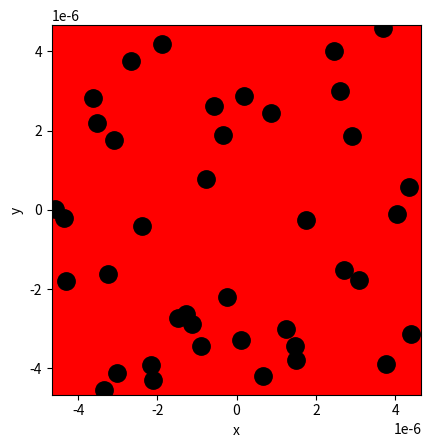

This figure's Python source: (Note: this script raises an exception after producing the figure.)
import numpy as np
import matplotlib.pyplot as plt

# Ruimte voor uitwerking
BOX_SIZE_0 =40*((1/2.5)**-25)**-(2/3)                   # Hoogte en breedte startvolume (m)
N = 40                          # Aantal deeltjes 
V_0 = 4                        # Startsnelheid van deeltjes (m/s) #np.sqrt((300*(1.380649*10)**-23)/((4*10)**-26)) 
RADIUS = 0.3e-9                      # Straal van moleculen (m)
DT = 10**-10                          # Tijdstap om geen botsing te missen (s)

#your code/answer


# Maken van de class
class ParticleClass:
    def __init__(self, m, v, r, R):
        """ maakt een deeltje (constructor) """
        self.m = m                         
        self.v = np.array(v, dtype=float)  
        self.r = np.array(r, dtype=float)  
        self.R = R

    def update_position(self):
        """ verandert positie voor één tijdstap """
        self.r += self.v * DT 
            
    @property
    def momentum(self):
        return self.m * self.v
    
    @property
    def kin_energy(self):
        return 1/2 * self.m * np.dot(self.v, self.v)
    
def collide_detection(p1: ParticleClass, p2: ParticleClass) -> bool:
    """ Geeft TRUE als de deeltjes overlappen """
    """ Geeft TRUE als de deeltjes overlappen """
    dx = p1.r[0]-p2.r[0]
    dy = p1.r[1]-p2.r[1]
    rr = p1.R + p2.R
    return  dx**2+dy**2 < rr**2 
    #Note: np.linalg.norm(p1.r - p2.r) < (p1.R + p2.R) had ook gekund, maar is veel langzamer. Controleer zelf!

def particle_collision(p1: ParticleClass, p2: ParticleClass):
    """ past snelheden aan uitgaande van overlap """
    m1, m2 = p1.m, p2.m
    delta_r = p1.r - p2.r
    delta_v = p1.v - p2.v
    dot_product = np.dot(delta_r, delta_v)
    
    # Als deeltjes van elkaar weg bewegen dan geen botsing
    if dot_product >= 0: # '='-teken voorkomt ook problemen als delta_r == \vec{0}
        return
        
    distance_squared = np.dot(delta_r, delta_r) 
    # Botsing oplossen volgens elastische botsing in 2D
    p1.v -= 2 * m2 / (m1 + m2) * dot_product / distance_squared * delta_r
    p2.v += 2 * m1 / (m1 + m2) * dot_product / distance_squared * delta_r

def box_collision(particle: ParticleClass):
    ''' botsing met wanden geeft periodieke randvoorwaarden '''
    for i in range(2):
        if particle.r[i] > BOX_SIZE_0 / 2:
            particle.r[i] -= BOX_SIZE_0 
        elif particle.r[i] < -BOX_SIZE_0 / 2:
            particle.r[i] += BOX_SIZE_0

def create_particles(particles):
    ''' Leegmaken en opnieuw aanmaken van deeltjes '''
    particles.clear
    for i in range(N):
        vx = np.random.uniform(-V_0, V_0)
        vy = np.random.choice([-1, 1]) * np.sqrt(V_0**2 - vx**2)        
        pos = np.random.uniform(-BOX_SIZE_0/2 + RADIUS, BOX_SIZE_0/2 - RADIUS, 2)
        particles.append(ParticleClass(m=1.0, v=[vx, vy], r=pos, R=RADIUS))

def handle_collisions(particles):
    """ alle onderlinge botsingen afhandelen voor deeltjes in lijst """
    num_particles = len(particles)
    for i in range(num_particles):
        for j in range(i+1, num_particles):
            if collide_detection(particles[i], particles[j]):
                particle_collision(particles[i], particles[j])

def handle_walls(particles):
    ''' botsing met wanden controleren voor alle deeltjes in volume '''
    for p in particles:
        box_collision(p)

def take_time_step(particles):
    for p in particles:
        p.update_position()
        
    handle_collisions(particles)
    handle_walls(particles)  


particles = []
create_particles(particles)
for i in range(100):
    take_time_step(particles)

plt.figure()
plt.xlabel('x')
plt.ylabel('y')
plt.gca().set_aspect('equal')
plt.xlim(-BOX_SIZE_0/2, BOX_SIZE_0/2)
plt.ylim(-BOX_SIZE_0/2, BOX_SIZE_0/2)

for p in particles:
    plt.plot(p.r[0], p.r[1], 'k.', ms=25)
    plt.arrow(p.r[0], p.r[1], p.v[0], p.v[1], 
              head_width=0.05, head_length=0.1, color='red')
plt.show()

from matplotlib.animation import FuncAnimation
from IPython.display import HTML

fig, ax = plt.subplots()
ax.set_xlabel('x')
ax.set_ylabel('y')
ax.set_xlim(-BOX_SIZE_0/2, BOX_SIZE_0/2)
ax.set_ylim(-BOX_SIZE_0/2, BOX_SIZE_0/2)
ax.set_aspect('equal')
dot, = ax.plot([], [], 'ro', ms=13);

def init():
    dot.set_data([], [])
    return dot,

def update(frame):
    take_time_step(particles)
    dot.set_data([p.r[0] for p in particles], [p.r[1] for p in particles])
    return dot,

ani = FuncAnimation(fig, update, frames=100, init_func=init, blit=True, interval=50)
HTML(ani.to_jshtml())

#your code/answer


#your code/answer


#your code/answer
